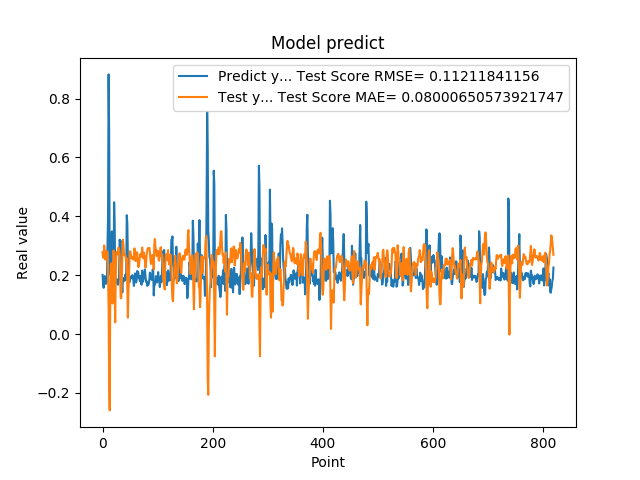

The table this chart was drawn from, first rows:
2.010090053081512174e-01, 2.781168700235615576e-01
1.742661595344543457e-01, 2.591599397717422315e-01
1.572303026914596558e-01, 2.686697263591989460e-01
1.941800117492676059e-01, 3.010976358124715646e-01
1.970258951187133512e-01, 2.831872540684184925e-01
1.859861761331558505e-01, 2.531054183983740824e-01
1.705197989940643033e-01, 2.606379804319950977e-01
1.844120919704437256e-01, 2.816160339534245494e-01
1.779371052980423251e-01, 2.806211922527164782e-01
3.004232645034790039e-01, 2.761677689679767345e-01
3.969086110591887873e-01, 2.054504794639410159e-01
8.820003867149353027e-01, 8.721813542190416657e-02
6.841114759445190430e-01, -1.623762743900635519e-01
2.116497457027435580e-01, -2.592936768639666489e-01
2.014262527227401733e-01, 1.338049085611880129e-01
2.061583995819092074e-01, 2.372921690952501661e-01
3.160260915756225586e-01, 2.403263425137395770e-01
3.489396274089813232e-01, 1.782454765658099405e-01
1.544443815946578979e-01, 1.038096387480216265e-01
1.959947794675827026e-01, 2.353122218001514887e-01
1.894801408052444180e-01, 2.840537623569606152e-01
4.474425017833709162e-01, 2.582730599599866728e-01
3.771362304687500555e-01, 1.368932535601504186e-01
1.889318972826004028e-01, 3.969914536560262275e-02
1.752775162458419522e-01, 1.973154564571998615e-01
1.822472065687180121e-01, 2.754603814948992646e-01
1.866402029991149902e-01, 2.789261085101668591e-01
1.715678423643112183e-01, 2.702856668353186276e-01
1.676391065120696744e-01, 2.802564402518484821e-01
1.773854047060013095e-01, 2.938352636532817752e-01
1.872433423995972235e-01, 2.884441846147308142e-01
3.204146027565002441e-01, 2.732936386675569040e-01
3.134283721446990967e-01, 1.897256208117581167e-01
3.171058297157288153e-01, 1.215800390363683398e-01
2.202603369951247891e-01, 1.221712038003736206e-01
1.659800857305526733e-01, 1.846773296332870629e-01
1.415748745203018188e-01, 2.656955571575797537e-01
1.852595061063766479e-01, 3.204703343152333073e-01
1.814238876104354858e-01, 3.022290167223442015e-01
1.905867606401443481e-01, 2.725829306297053445e-01
1.810430586338043213e-01, 2.676207267028967718e-01
1.954265981912612915e-01, 2.692848904107587593e-01
2.029463946819305142e-01, 2.639870820988341471e-01
1.862521618604660034e-01, 2.473221762784390820e-01
4.038094580173492432e-01, 2.565329144908719550e-01
3.743042349815369207e-01, 1.562594472006798574e-01
2.572054266929626465e-01, 5.560660700746713342e-02
2.253161966800689420e-01, 1.421967749392616942e-01
1.787700653076171875e-01, 1.972637085944866919e-01
1.761920750141143799e-01, 2.507335860184852772e-01
1.861467957496643066e-01, 2.815470429628588178e-01
1.954011768102645874e-01, 2.750585470002043786e-01
1.907722949981689176e-01, 2.602473099371449550e-01
1.898660957813262939e-01, 2.575607624889992286e-01
2.001174986362457275e-01, 2.615458333010448611e-01
1.922753006219863892e-01, 2.536946625733400018e-01
1.810636967420578003e-01, 2.530442030557039645e-01
1.635809391736984530e-01, 2.681368822860348278e-01
1.916799396276473999e-01, 2.910069872813154657e-01
2.058236002922058105e-01, 2.801298733769508331e-01
1.857409924268722812e-01, 2.477998037691312994e-01
... 759 more rows
